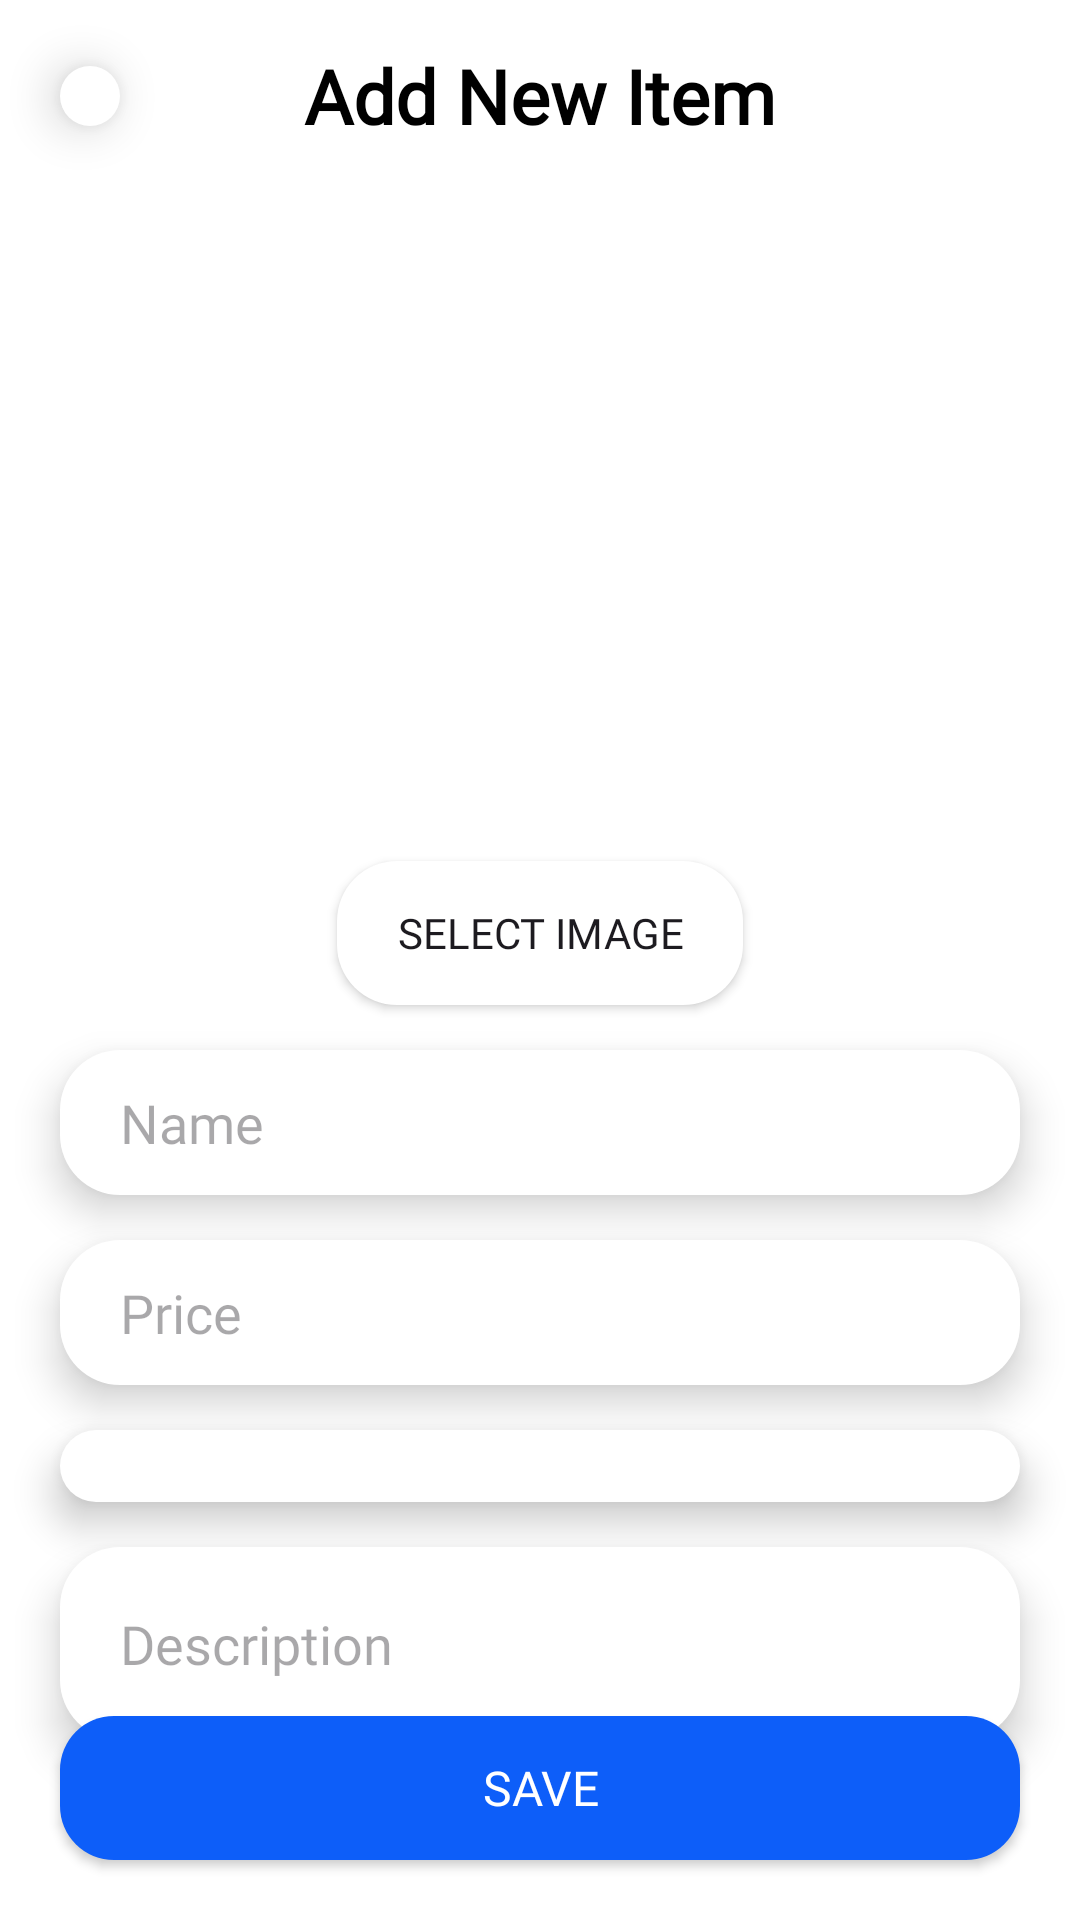

Reconstruct the res/layout file that produces this screen, plus the resources it refers to.
<!-- AndroidManifest.xml: application theme Theme.Nom_food_kotlin -->
<!-- res/layout/activity_add_or_edit_food.xml -->
<?xml version="1.0" encoding="utf-8"?>
<androidx.constraintlayout.widget.ConstraintLayout
    xmlns:android="http://schemas.android.com/apk/res/android"
    xmlns:tools="http://schemas.android.com/tools"
    xmlns:app="http://schemas.android.com/apk/res-auto"
    android:id="@+id/main"
    android:background="@color/white"
    android:layout_width="match_parent"
    android:layout_height="match_parent"
    tools:context=".Activity.Admin.AddOrEditFoodActivity">

    <ImageButton
        android:id="@+id/btnBack"
        android:layout_width="wrap_content"
        android:layout_height="wrap_content"
        android:layout_marginStart="20dp"
        android:background="@drawable/login_input"
        android:elevation="8dp"
        android:padding="10dp"
        android:src="@drawable/back_icon"
        android:textStyle="bold"
        app:layout_constraintBottom_toBottomOf="@+id/textView2"
        app:layout_constraintStart_toStartOf="parent"
        app:layout_constraintTop_toTopOf="@+id/textView2" />

    <TextView
        android:id="@+id/textView2"
        android:layout_width="wrap_content"
        android:layout_height="wrap_content"
        android:layout_marginTop="15dp"
        android:text="Add New Item"
        android:fontFamily="@font/nunito_regular"
        android:textColor="@color/black"
        android:textSize="25sp"
        android:textStyle="bold"
        app:layout_constraintEnd_toEndOf="parent"
        app:layout_constraintStart_toStartOf="parent"
        app:layout_constraintTop_toTopOf="parent"
        app:layout_goneMarginBottom="5dp" />
    
    <androidx.core.widget.NestedScrollView
        android:id="@+id/nestedScrollView2"
        android:layout_width="match_parent"
        android:layout_height="wrap_content"
        android:layout_marginTop="10dp"
        android:clipToPadding="false"
        app:layout_constraintEnd_toEndOf="parent"
        app:layout_constraintStart_toStartOf="parent"
        app:layout_constraintTop_toBottomOf="@+id/btnBack">

        <LinearLayout
            android:layout_width="match_parent"
            android:layout_height="wrap_content"
            android:clipToPadding="false"
            android:paddingBottom="150dp"
            android:orientation="vertical">

            <com.google.android.material.imageview.ShapeableImageView
                android:id="@+id/picUrl"
                android:layout_width="300dp"
                android:layout_height="220dp"
                android:layout_gravity="center"
                android:maxWidth="300dp"
                android:scaleType="centerCrop"
                android:src="@drawable/burger_king"
                app:layout_constraintEnd_toEndOf="parent"
                app:layout_constraintStart_toStartOf="parent"
                app:layout_constraintTop_toTopOf="parent"
                app:shapeAppearanceOverlay="@style/pic_item" />

            
            <androidx.appcompat.widget.AppCompatButton
                android:id="@+id/btnChooseImage"
                android:layout_width="wrap_content"
                android:layout_height="wrap_content"
                android:layout_gravity="center"
                android:layout_marginTop="15dp"
                android:background="@drawable/login_input"
                android:elevation="4dp"
                android:fontFamily="@font/nunito_regular"
                android:paddingHorizontal="20dp"
                android:text="Select image"
                app:layout_constraintEnd_toEndOf="parent"
                app:layout_constraintStart_toStartOf="parent"
                app:layout_constraintTop_toBottomOf="@+id/imgFood" />

            
            <EditText
                android:id="@+id/etTitle"
                android:layout_width="match_parent"
                android:layout_height="wrap_content"
                android:layout_below="@id/btnChooseImage"
                android:layout_marginHorizontal="20dp"
                android:layout_marginTop="15dp"
                android:background="@drawable/login_input"
                android:elevation="8dp"
                android:hint="Name"
                android:fontFamily="@font/nunito_regular"
                android:inputType="textMultiLine"
                android:paddingHorizontal="20dp"
                android:paddingVertical="12dp"
                app:layout_constraintTop_toBottomOf="@+id/btnChooseImage" />

            
            <EditText
                android:id="@+id/etPrice"
                android:layout_width="match_parent"
                android:layout_height="wrap_content"
                android:layout_below="@id/etFoodName"
                android:layout_marginHorizontal="20dp"
                android:layout_marginTop="15dp"
                android:background="@drawable/login_input"
                android:elevation="8dp"
                android:hint="Price"
                android:fontFamily="@font/nunito_regular"
                android:inputType="numberDecimal"
                android:paddingHorizontal="20dp"
                android:paddingVertical="12dp"
                app:layout_constraintTop_toBottomOf="@+id/etFoodName" />

            
            <Spinner
                android:id="@+id/spCategory"
                android:layout_width="match_parent"
                android:layout_height="wrap_content"
                android:layout_below="@id/etFoodPrice"
                android:layout_marginHorizontal="20dp"
                android:layout_marginTop="15dp"
                android:background="@drawable/login_input"
                android:elevation="8dp"
                android:padding="12dp"
                app:layout_constraintTop_toBottomOf="@+id/etFoodPrice" />

            
            <EditText
                android:id="@+id/etDescription"
                android:layout_width="match_parent"
                android:layout_height="wrap_content"
                android:layout_below="@id/spCategory"
                android:fontFamily="@font/nunito_regular"
                android:layout_marginHorizontal="20dp"
                android:layout_marginTop="15dp"
                android:background="@drawable/login_input"
                android:elevation="8dp"
                android:hint="Description"
                android:inputType="textMultiLine"
                android:padding="20dp"
                app:layout_constraintTop_toBottomOf="@+id/spCategory" />

        </LinearLayout>
    </androidx.core.widget.NestedScrollView>

    
    <androidx.appcompat.widget.AppCompatButton
        android:id="@+id/btnSave"
        android:layout_width="match_parent"
        android:fontFamily="@font/nunito_regular"
        android:layout_height="wrap_content"
        android:layout_marginHorizontal="20dp"
        android:background="@drawable/button_login_background"
        android:elevation="8dp"
        android:padding="12dp"
        android:text="Save"
        android:layout_marginBottom="20dp"
        android:textColor="@android:color/white"
        android:textSize="16sp"
        app:layout_constraintBottom_toBottomOf="parent"
        app:layout_constraintEnd_toEndOf="parent"
        app:layout_constraintStart_toStartOf="parent" />
</androidx.constraintlayout.widget.ConstraintLayout>
<!-- resources referenced by this layout -->
<resources>
  <color name="black">#FF000000</color>
  <color name="white">#FFFFFFFF</color>
  <!-- drawable button_login_background (drawable) -->
  <?xml version="1.0" encoding="utf-8"?>
  
  <selector xmlns:android="http://schemas.android.com/apk/res/android">
  <item>
      <shape android:shape="rectangle">
          <corners android:radius="18dp"/>
          <solid android:color="#0D5EF9"/>
      </shape>
  </item>
  </selector>
  <!-- drawable login_input (drawable) -->
  <?xml version="1.0" encoding="utf-8"?>
  
  <selector xmlns:android="http://schemas.android.com/apk/res/android">
  <item>
      <shape android:shape="rectangle">
          <corners android:radius="20dp"/>
          <solid android:color="@color/white"/>
      </shape>
  </item>
  </selector>
  <style name="pic_item">
          <item name="cornerSize">16dp</item>
      </style>
  <style name="Theme.Nom_food_kotlin" parent="Base.Theme.Nom_food_kotlin" />
  <style name="Base.Theme.Nom_food_kotlin" parent="Theme.Material3.DayNight.NoActionBar">
          
          <item name="colorPrimary">@color/black</item>
          <item name="colorOnPrimary">@color/black</item>
          
      </style>
</resources>
